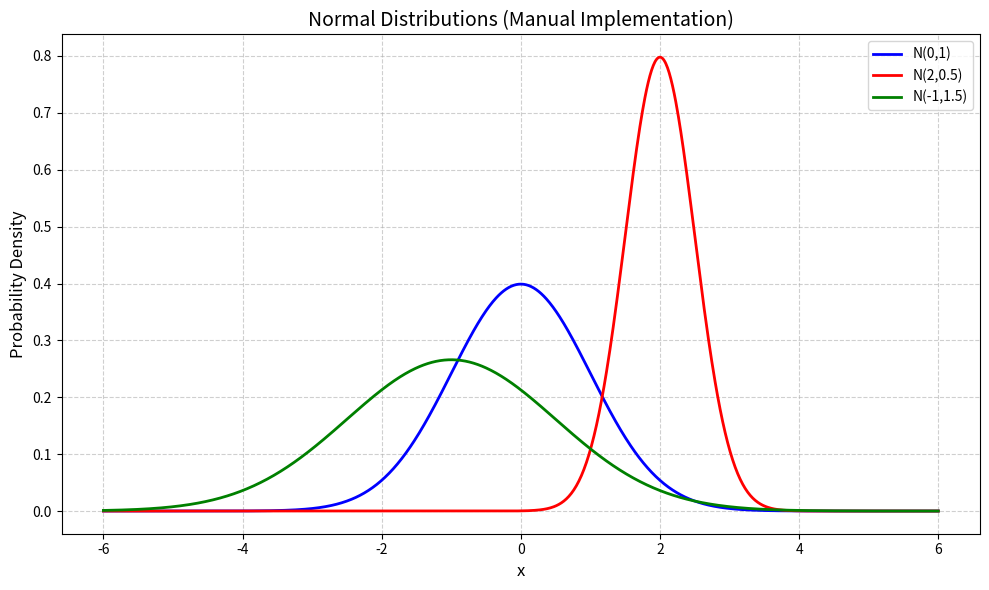

The script that saved this image:
import numpy as np
import matplotlib.pyplot as plt


def normal_pdf(x, mu=0, sigma=1):
    """手动计算正态分布的概率密度函数（PDF）"""
    return (1 / (sigma * np.sqrt(2 * np.pi))) * np.exp(-0.5 * ((x - mu) / sigma) ** 2)


def plot1():
    # 设置参数
    mu, sigma = 0, 1  # 均值和标准差
    x = np.linspace(-5, 5, 1000)  # x轴范围

    # 计算PDF
    pdf = normal_pdf(x, mu, sigma)

    # 绘制图形
    plt.figure(figsize=(10, 6))
    plt.plot(x, pdf, label=f"N(μ={mu}, σ={sigma})", color="blue", linewidth=2)

    # 标记均值和±σ范围
    plt.axvline(mu, color="red", linestyle="--", label="Mean (μ)")
    plt.axvline(mu + sigma, color="green", linestyle=":", label="±1σ")
    plt.axvline(mu - sigma, color="green", linestyle=":")

    # 美化图形
    plt.title("Normal Distribution (Manual Implementation)", fontsize=14)
    plt.xlabel("x", fontsize=12)
    plt.ylabel("Probability Density", fontsize=12)
    plt.legend(fontsize=10)
    plt.grid(True, linestyle="--", alpha=0.6)
    plt.tight_layout()
    plt.show()


def plot2():
    # 定义不同参数
    params = [
        {"mu": 0, "sigma": 1, "label": "N(0,1)", "color": "blue"},
        {"mu": 2, "sigma": 0.5, "label": "N(2,0.5)", "color": "red"},
        {"mu": -1, "sigma": 1.5, "label": "N(-1,1.5)", "color": "green"},
    ]

    # 绘制对比图
    plt.figure(figsize=(10, 6))
    x = np.linspace(-6, 6, 1000)

    for p in params:
        pdf = normal_pdf(x, p["mu"], p["sigma"])
        plt.plot(x, pdf, label=p["label"], color=p["color"], linewidth=2)

    plt.title("Normal Distributions (Manual Implementation)", fontsize=14)
    plt.xlabel("x", fontsize=12)
    plt.ylabel("Probability Density", fontsize=12)
    plt.legend(fontsize=10)
    plt.grid(True, linestyle="--", alpha=0.6)
    plt.tight_layout()
    plt.show()


def main():
    plot2()


if __name__ == "__main__":
    main()
